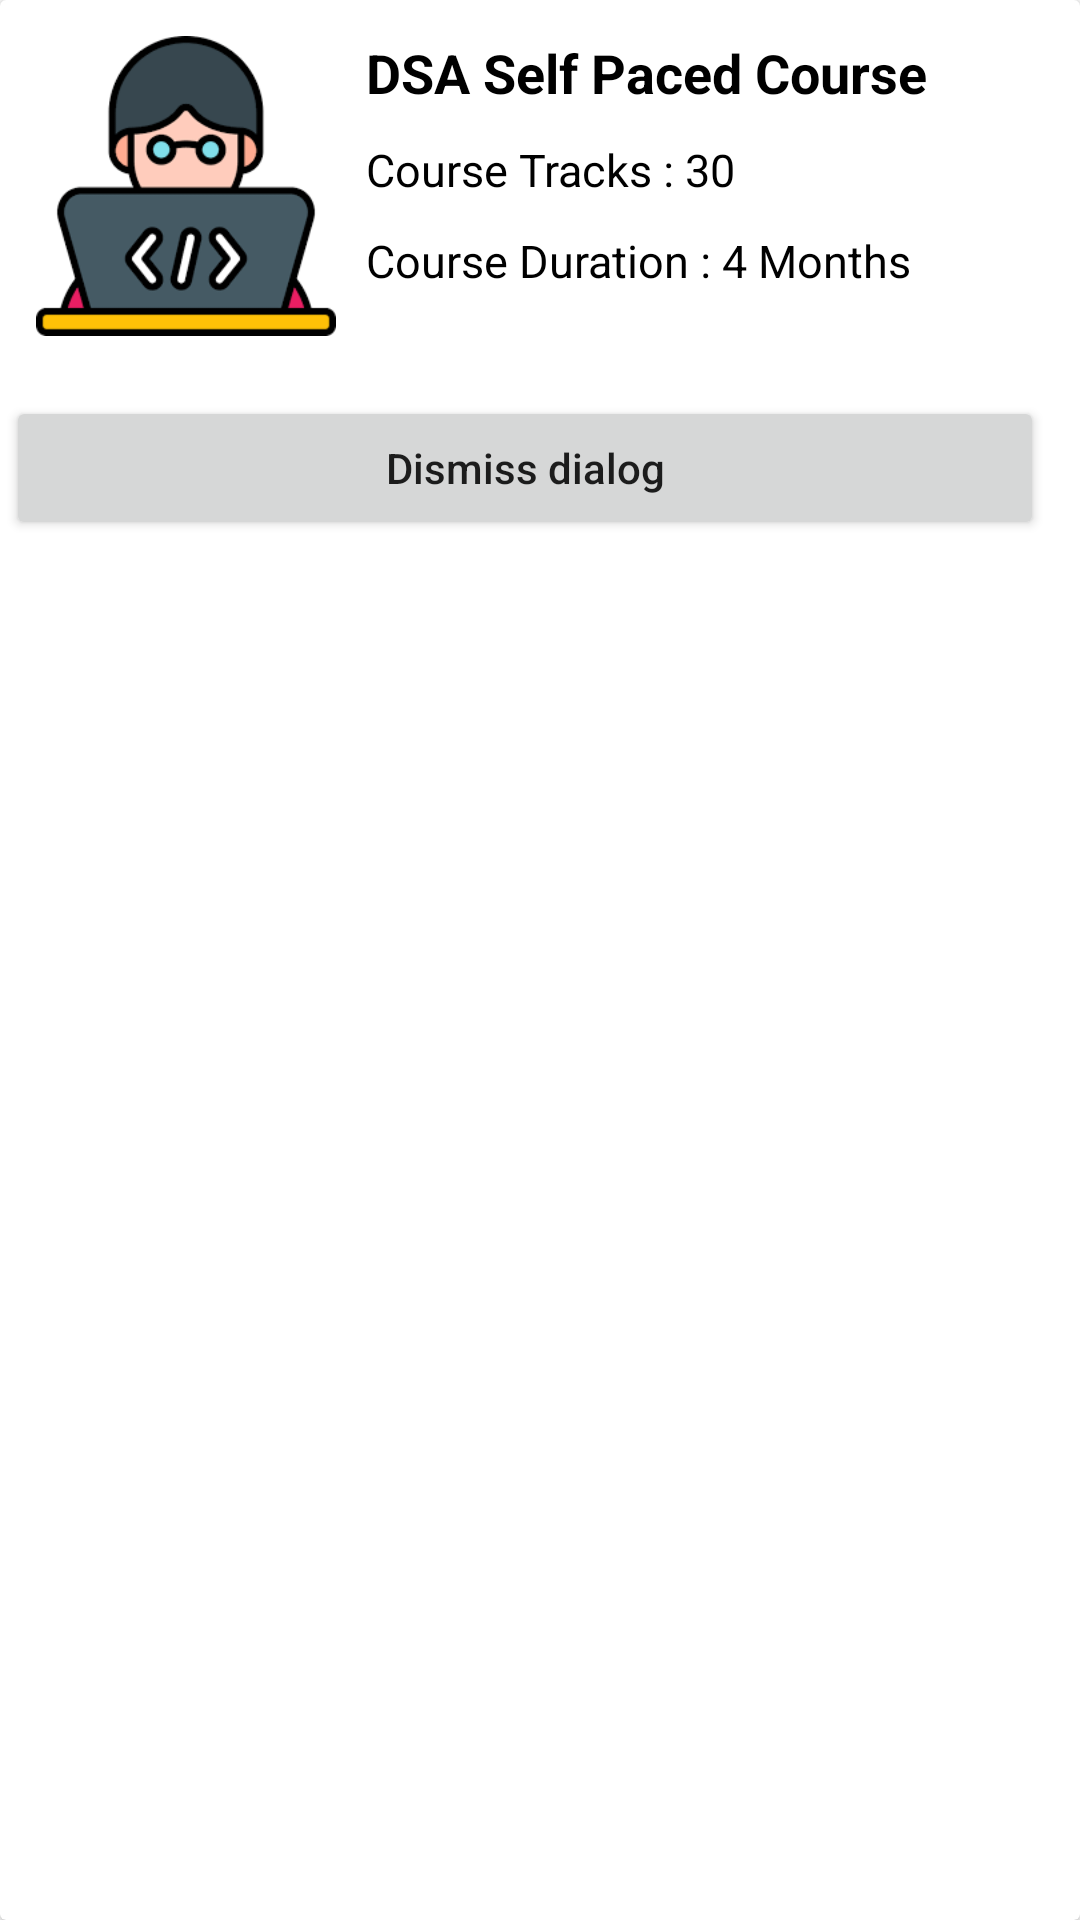

Write the Android layout XML for this screen, with the resource values it uses.
<!-- AndroidManifest.xml: application theme Theme.Dialogs -->
<!-- res/layout/bottom_sheet_dialog.xml -->
<?xml version="1.0" encoding="utf-8"?>
<androidx.cardview.widget.CardView
    xmlns:android="http://schemas.android.com/apk/res/android"
    android:layout_width="match_parent"
    android:layout_height="wrap_content">

    <RelativeLayout
        android:layout_width="match_parent"
        android:layout_height="wrap_content"
        android:layout_margin="2dp">


        <ImageView
            android:id="@+id/idIVCourse"
            android:layout_width="100dp"
            android:layout_height="100dp"
            android:layout_marginStart="10dp"
            android:layout_marginTop="10dp"
            android:layout_marginEnd="10dp"
            android:layout_marginBottom="10dp"
            android:src="@drawable/img"
            android:contentDescription="@string/todo" />


        <TextView
            android:id="@+id/idTVCourseName"
            android:layout_width="match_parent"
            android:layout_height="wrap_content"
            android:layout_marginTop="10dp"
            android:layout_toEndOf="@id/idIVCourse"
            android:text="@string/dsa_self_paced_course"
            android:textColor="@color/black"
            android:textSize="18sp"
            android:textStyle="bold" />


        <TextView
            android:id="@+id/idTVCourseTracks"
            android:layout_width="match_parent"
            android:layout_height="wrap_content"
            android:layout_below="@id/idTVCourseName"
            android:layout_marginTop="10dp"
            android:layout_toEndOf="@id/idIVCourse"
            android:text="@string/course_tracks_30"
            android:textColor="@color/black"
            android:textSize="15sp" />

        
        <TextView
            android:id="@+id/idTVCourseDuration"
            android:layout_width="match_parent"
            android:layout_height="wrap_content"
            android:layout_below="@id/idTVCourseTracks"
            android:layout_marginTop="10dp"
            android:layout_toEndOf="@id/idIVCourse"
            android:text="@string/course_duration_4_months"
            android:textColor="@color/black"
            android:textSize="15sp" />

        <Button
            android:id="@+id/idBtnDismiss"
            android:layout_width="match_parent"
            android:layout_height="wrap_content"
            android:layout_below="@id/idIVCourse"
            android:layout_alignParentEnd="true"
            android:layout_alignParentStart="false"
            android:layout_marginTop="10dp"
            android:layout_marginEnd="10dp"
            android:layout_marginBottom="10dp"
            android:text="@string/dismiss_dialog"
            android:textAllCaps="false" />

    </RelativeLayout>

</androidx.cardview.widget.CardView>
<!-- resources referenced by this layout -->
<resources>
  <!-- drawable img: png bitmap (drawable-v24, 7105 bytes) -->
  <string name="course_duration_4_months">Course Duration : 4 Months</string>
  <string name="course_tracks_30">Course Tracks : 30</string>
  <string name="dismiss_dialog">Dismiss dialog</string>
  <string name="dsa_self_paced_course">DSA Self Paced Course</string>
  <string name="todo">TODO</string>
  <style name="Theme.Dialogs" parent="Theme.MaterialComponents.DayNight.DarkActionBar">
          
          <item name="colorPrimary">@color/purple_500</item>
          <item name="colorPrimaryVariant">@color/purple_700</item>
          <item name="colorOnPrimary">@color/white</item>
          
          <item name="colorSecondary">@color/teal_200</item>
          <item name="colorSecondaryVariant">@color/teal_700</item>
          <item name="colorOnSecondary">@color/black</item>
          
          <item name="android:statusBarColor">?attr/colorPrimaryVariant</item>
          
      </style>
  <!-- not gathered from this repository: default colours our renderer supplied (Android Studio template values) -->
  <color name="purple_500">#FF6200EE</color>
  <color name="purple_700">#FF3700B3</color>
  <color name="teal_200">#FF03DAC5</color>
  <color name="teal_700">#FF018786</color>
  <color name="black">#FF000000</color>
  <color name="white">#FFFFFFFF</color>
</resources>
